The GitHub repository jsirott/fowler_lab contains a labelled image folder "classify" with 4 categories: dead, edge, intermediate, puncta. Examples follow, each with its label.

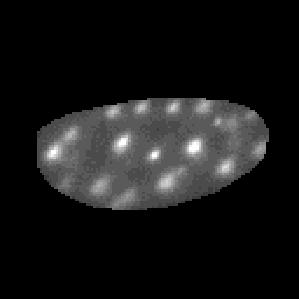
Label: puncta

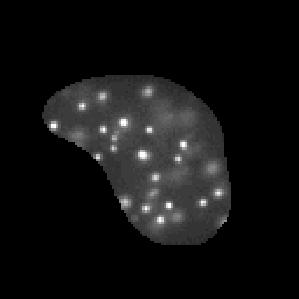
Label: puncta

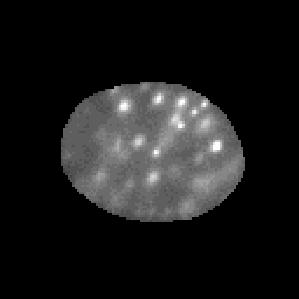
Label: intermediate

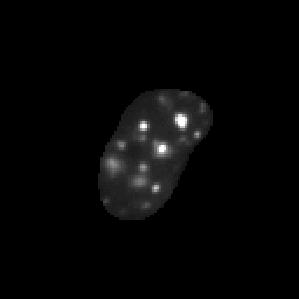
Label: puncta

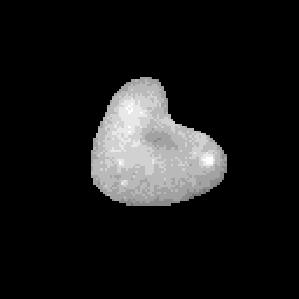
Label: dead

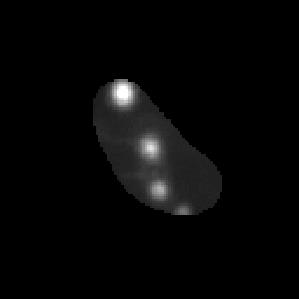
Label: puncta
